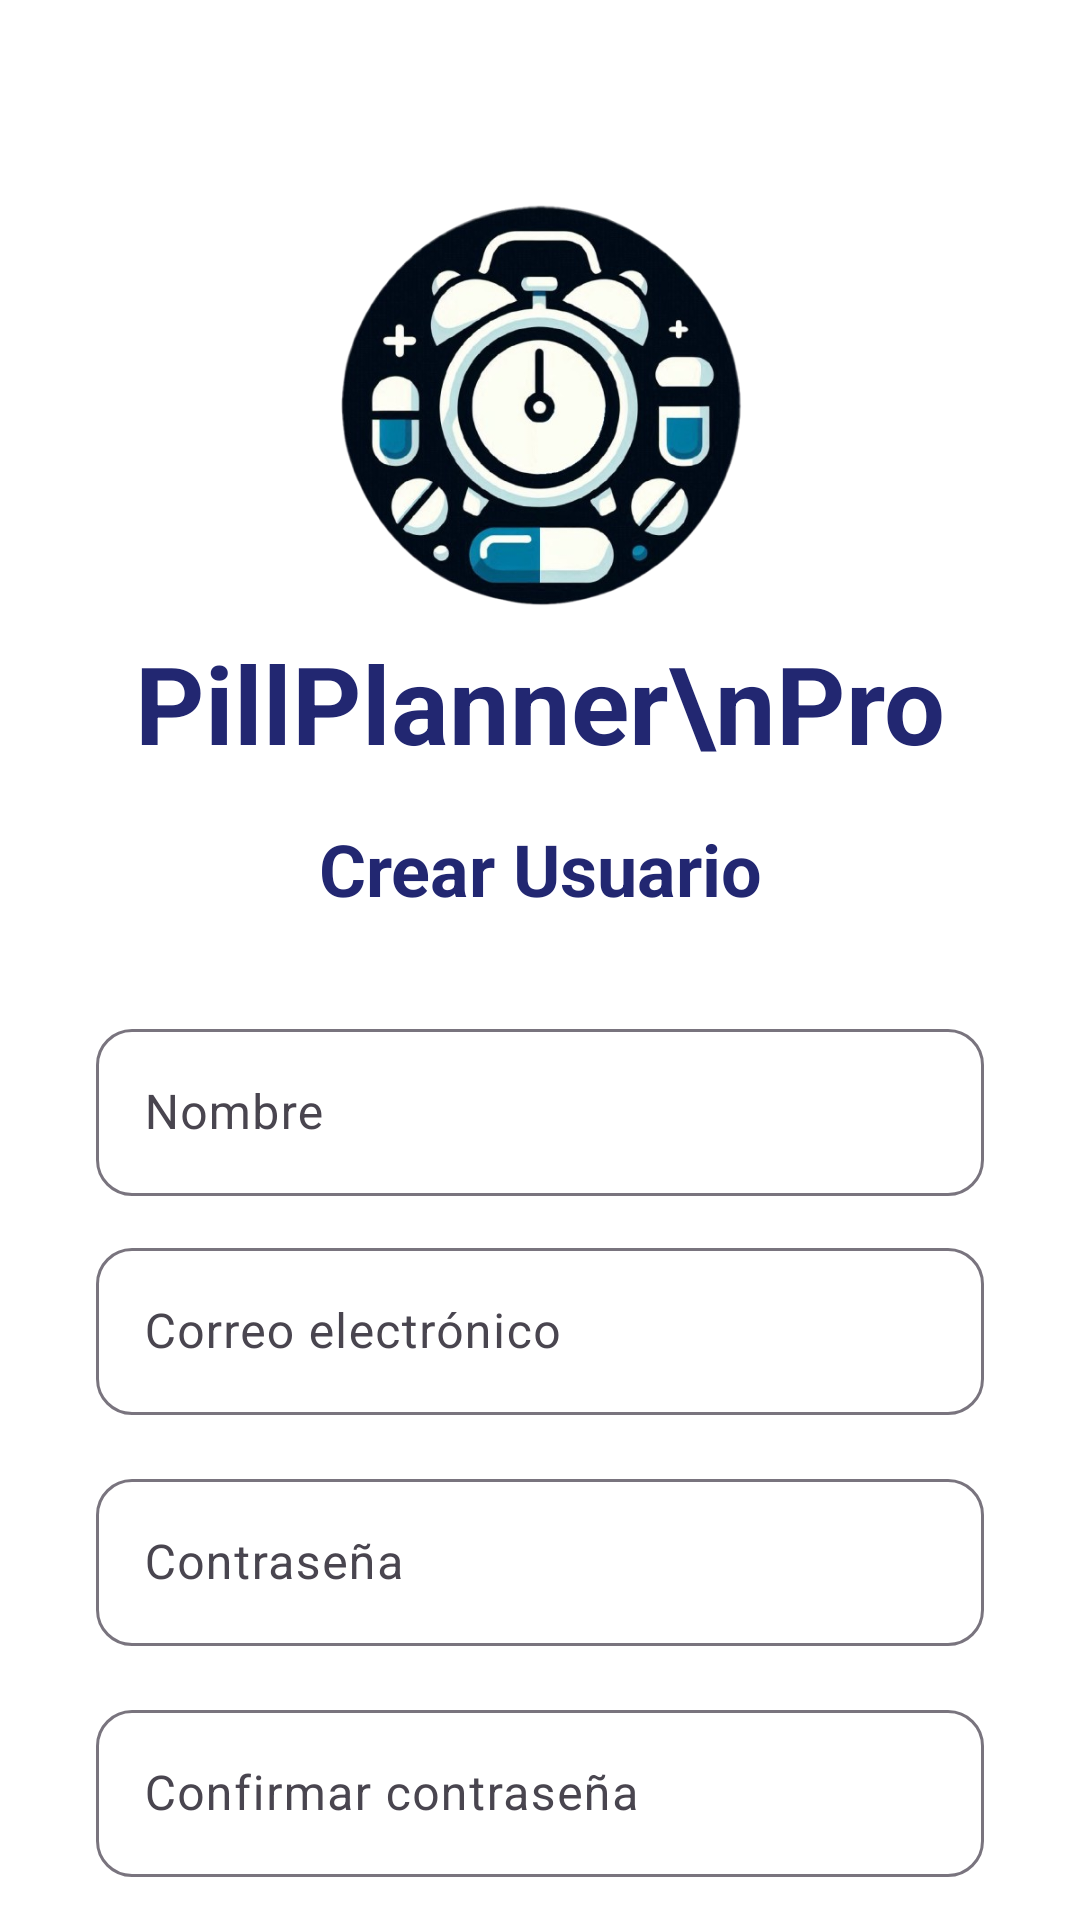

Here is an Android app screen rendered from its layout file. Give the layout XML and the strings, colors and styles it references.
<!-- AndroidManifest.xml: application theme Theme.ProyectoPill -->
<!-- res/layout/activity_register.xml -->
<?xml version="1.0" encoding="utf-8"?>
<androidx.constraintlayout.widget.ConstraintLayout xmlns:android="http://schemas.android.com/apk/res/android"
    xmlns:app="http://schemas.android.com/apk/res-auto"
    xmlns:tools="http://schemas.android.com/tools"
    android:id="@+id/main"
    android:layout_width="match_parent"
    android:layout_height="match_parent"
    android:background="@color/bg_main"
    tools:context=".RegisterActivity">

    <androidx.appcompat.widget.AppCompatImageButton
        android:id="@+id/btnBack"
        android:layout_width="36dp"
        android:layout_height="36dp"
        android:layout_marginStart="20dp"
        android:layout_marginTop="20dp"
        android:tint="@color/text_primary"
        android:backgroundTint="@color/transparente"
        android:src="@drawable/baseline_arrow_back_24"
        app:layout_constraintStart_toStartOf="parent"
        app:layout_constraintTop_toTopOf="parent" />

    <androidx.appcompat.widget.AppCompatImageButton
        android:id="@+id/btnCambiarTema"
        android:layout_width="36dp"
        android:layout_height="36dp"
        android:layout_marginTop="20dp"
        android:layout_marginEnd="20dp"
        android:background="@color/transparente"
        app:layout_constraintEnd_toEndOf="parent"
        app:layout_constraintTop_toTopOf="parent"/>

    <ImageView
        android:id="@+id/logo"
        android:layout_width="150dp"
        android:layout_height="150dp"
        android:layout_marginTop="60dp"
        android:src="@drawable/icon"
        app:layout_constraintEnd_toEndOf="parent"
        app:layout_constraintStart_toStartOf="parent"
        app:layout_constraintTop_toTopOf="parent" />

    <TextView
        android:id="@+id/appName"
        android:layout_width="wrap_content"
        android:layout_height="wrap_content"
        android:gravity="center"
        android:text="PillPlanner\nPro"
        android:textColor="@color/dark_blue"
        android:textSize="36sp"
        android:textStyle="bold"
        app:layout_constraintEnd_toEndOf="parent"
        app:layout_constraintStart_toStartOf="parent"
        app:layout_constraintTop_toBottomOf="@id/logo" />

    <TextView
        android:id="@+id/tituloRegistro"
        android:layout_width="wrap_content"
        android:layout_height="wrap_content"
        android:text="Crear Usuario"
        android:textSize="24sp"
        android:textStyle="bold"
        android:textColor="@color/dark_blue"
        android:gravity="center"
        app:layout_constraintTop_toBottomOf="@id/appName"
        app:layout_constraintStart_toStartOf="parent"
        app:layout_constraintEnd_toEndOf="parent"
        android:layout_marginTop="15dp"/>

    <androidx.core.widget.NestedScrollView
        android:id="@+id/scrollForm"
        android:layout_width="0dp"
        android:layout_height="0dp"
        android:fillViewport="true"
        app:layout_constraintTop_toBottomOf="@id/tituloRegistro"
        app:layout_constraintBottom_toBottomOf="parent"
        app:layout_constraintStart_toStartOf="parent"
        app:layout_constraintEnd_toEndOf="parent">

        <LinearLayout
            android:layout_width="match_parent"
            android:layout_height="match_parent"
            android:orientation="vertical"
            android:padding="32dp">

            <com.google.android.material.textfield.TextInputLayout
                android:id="@+id/tiNombre"
                android:layout_width="match_parent"
                android:layout_height="wrap_content"
                android:hint="Nombre"
                app:errorTextColor="@color/text_primary"
                app:boxCornerRadiusTopStart="12dp"
                app:boxCornerRadiusTopEnd="12dp"
                app:boxCornerRadiusBottomStart="12dp"
                app:boxCornerRadiusBottomEnd="12dp">
                <com.google.android.material.textfield.TextInputEditText
                    android:id="@+id/etNombre"
                    android:layout_width="match_parent"
                    android:layout_height="wrap_content"
                    android:inputType="textPersonName"/>
            </com.google.android.material.textfield.TextInputLayout>

            <com.google.android.material.textfield.TextInputLayout
                android:id="@+id/tiCorreo"
                android:layout_width="match_parent"
                android:layout_height="wrap_content"
                android:hint="Correo electrónico"
                app:errorTextColor="@color/text_primary"
                app:boxCornerRadiusTopStart="12dp"
                app:boxCornerRadiusTopEnd="12dp"
                app:boxCornerRadiusBottomStart="12dp"
                app:boxCornerRadiusBottomEnd="12dp"
                android:layout_marginTop="12dp">
                <com.google.android.material.textfield.TextInputEditText
                    android:id="@+id/etCorreo"
                    android:layout_width="match_parent"
                    android:layout_height="wrap_content"
                    android:inputType="textEmailAddress"/>
            </com.google.android.material.textfield.TextInputLayout>

            <com.google.android.material.textfield.TextInputLayout
                android:id="@+id/tiPassword"
                android:layout_width="match_parent"
                android:layout_height="wrap_content"
                android:layout_marginTop="16dp"
                android:hint="Contraseña"
                app:errorTextColor="@color/text_primary"
                app:boxCornerRadiusBottomEnd="12dp"
                app:boxCornerRadiusBottomStart="12dp"
                app:boxCornerRadiusTopEnd="12dp"
                app:boxCornerRadiusTopStart="12dp"
                app:endIconMode="password_toggle"
                app:passwordToggleEnabled="true">

                <com.google.android.material.textfield.TextInputEditText
                    android:id="@+id/etPassword"
                    android:layout_width="match_parent"
                    android:layout_height="wrap_content"
                    android:inputType="textPassword"
                    android:paddingEnd="50dp" />
            </com.google.android.material.textfield.TextInputLayout>

            <com.google.android.material.textfield.TextInputLayout
                android:id="@+id/tiConfirmPassword"
                android:layout_width="match_parent"
                android:layout_height="wrap_content"
                android:hint="Confirmar contraseña"
                app:errorTextColor="@color/text_primary"
                app:boxCornerRadiusTopStart="12dp"
                app:boxCornerRadiusTopEnd="12dp"
                app:boxCornerRadiusBottomStart="12dp"
                app:boxCornerRadiusBottomEnd="12dp"
                app:passwordToggleEnabled="true"
                app:endIconMode="password_toggle"
                android:layout_marginTop="16dp">
                <com.google.android.material.textfield.TextInputEditText
                    android:id="@+id/etConfirmPassword"
                    android:layout_width="match_parent"
                    android:layout_height="wrap_content"
                    android:inputType="textPassword"
                    android:paddingEnd="50dp"/>
            </com.google.android.material.textfield.TextInputLayout>


            <com.google.android.material.button.MaterialButton
                android:id="@+id/btnCrearCuenta"
                android:layout_width="wrap_content"
                android:layout_height="wrap_content"
                android:layout_gravity="end"
                android:text="Crear Cuenta"
                android:textColor="@color/text_terciary"
                android:backgroundTint="@color/accent_blue"
                android:layout_marginTop="24dp"/>

        </LinearLayout>

    </androidx.core.widget.NestedScrollView>

</androidx.constraintlayout.widget.ConstraintLayout>
<!-- resources referenced by this layout -->
<resources>
  <color name="accent_blue">#4C88EC</color>
  <color name="bg_main">#FFFFFFFF</color>
  <color name="dark_blue">#222771</color>
  <color name="text_primary">#FF000000</color>
  <color name="text_terciary">#FFFFFF</color>
  <color name="transparente">#00FFFFFF</color>
  <!-- drawable icon: png bitmap (drawable, 257704 bytes) -->
  <style name="Theme.ProyectoPill" parent="Base.Theme.ProyectoPill" />
  <style name="Base.Theme.ProyectoPill" parent="Theme.Material3.DayNight.NoActionBar">
          
          
      </style>
</resources>
